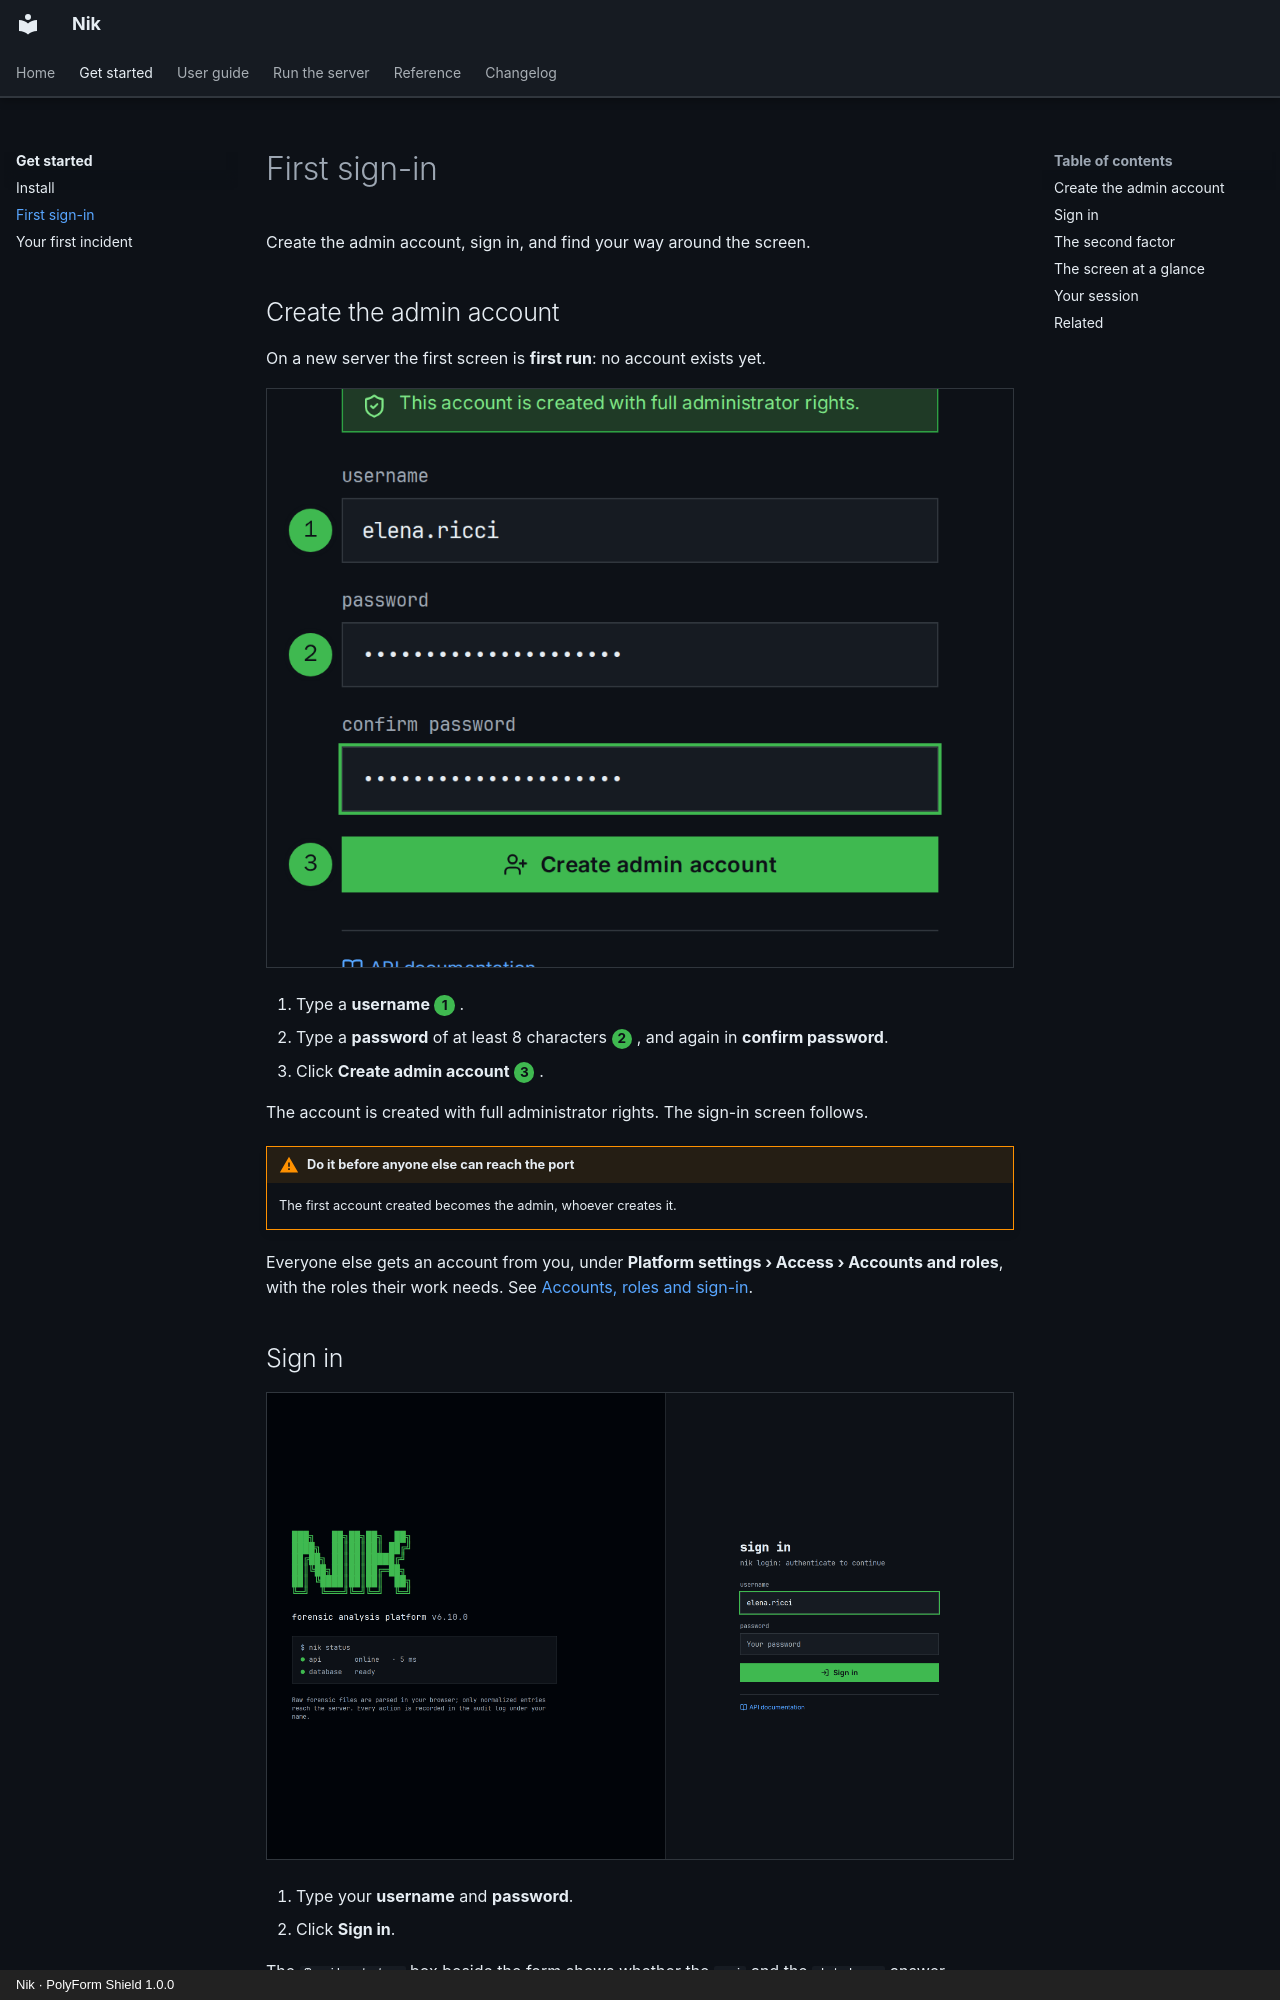

repository: n36l3c7/Nik · page: get-started/first-sign-in/index.html · generator: mkdocs · copyright: Nik · PolyForm Shield 1.0.0

# First sign-in

Create the admin account, sign in, and find your way around the screen.

## Create the admin account

On a new server the first screen is **first run**: no account exists yet.

![The first-run screen](../img/get-started/first-sign-in-1-first-run.png)

1. Type a **username** <span class="step">1</span>.
2. Type a **password** of at least 8 characters <span class="step">2</span>, and again in **confirm password**.
3. Click **Create admin account** <span class="step">3</span>.

The account is created with full administrator rights. The sign-in screen follows.

!!! warning "Do it before anyone else can reach the port"
    The first account created becomes the admin, whoever creates it.

Everyone else gets an account from you, under **Platform settings › Access › Accounts and roles**, with the roles their work needs. See [Accounts, roles and sign-in](../guide/accounts.md).

## Sign in

![The sign-in screen](../img/get-started/first-sign-in-2-sign-in.png)

1. Type your **username** and **password**.
2. Click **Sign in**.

The `$ nik status` box beside the form shows whether the `api` and the `database` answer.

!!! info "Wrong passwords cost time"
    After 5 failures in a row the next attempt waits 30 seconds, then twice as long after each further failure, up to 15 minutes. The page says how long. Nothing is locked for good. An administrator can change these numbers.
